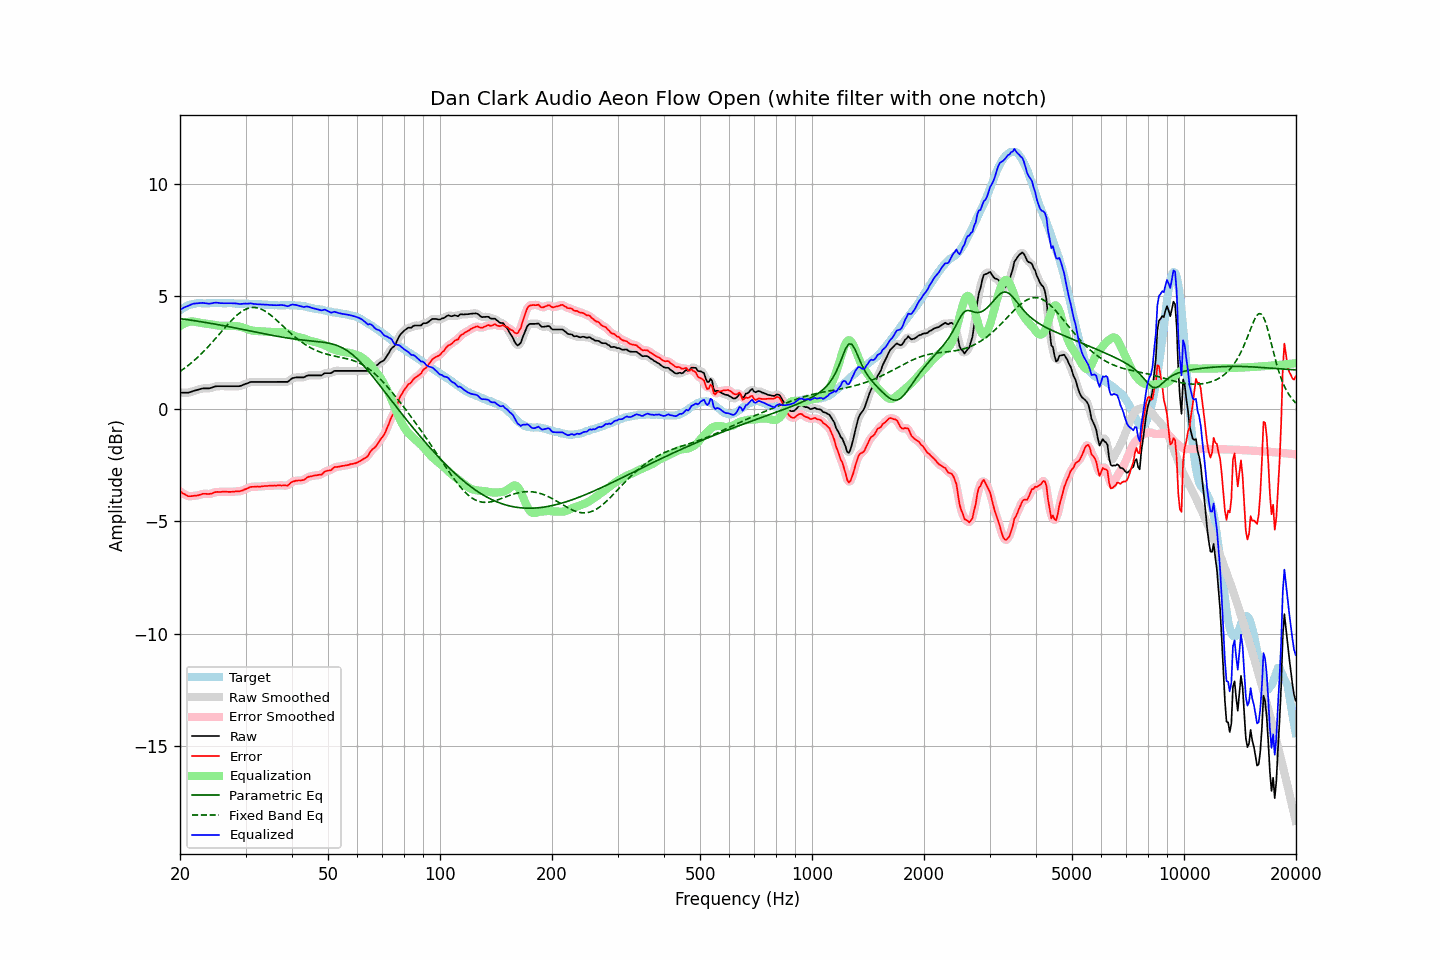

Source data for this figure (header and first rows):
frequency, raw, error, smoothed, error_smoothed, equalization, parametric_eq, fixed_band_eq, equalized_raw, equalized_smoothed, target
20.00, 0.72, -3.67, 0.72, -3.67, 3.68, 4.01, 1.66, 4.39, 4.39, 4.38
20.20, 0.72, -3.72, 0.71, -3.72, 3.73, 4.00, 1.71, 4.44, 4.44, 4.43
20.40, 0.72, -3.77, 0.71, -3.77, 3.77, 3.99, 1.76, 4.48, 4.48, 4.48
20.61, 0.72, -3.80, 0.71, -3.81, 3.80, 3.98, 1.81, 4.52, 4.52, 4.51
20.81, 0.72, -3.85, 0.71, -3.85, 3.83, 3.97, 1.87, 4.55, 4.55, 4.56
21.02, 0.72, -3.89, 0.72, -3.87, 3.86, 3.96, 1.92, 4.57, 4.58, 4.60
21.23, 0.74, -3.89, 0.73, -3.89, 3.87, 3.95, 1.98, 4.61, 4.61, 4.62
21.44, 0.76, -3.88, 0.76, -3.88, 3.88, 3.94, 2.04, 4.64, 4.64, 4.64
21.66, 0.78, -3.87, 0.78, -3.88, 3.88, 3.93, 2.10, 4.67, 4.66, 4.66
21.87, 0.81, -3.86, 0.81, -3.87, 3.87, 3.92, 2.16, 4.68, 4.68, 4.67
22.09, 0.83, -3.86, 0.83, -3.86, 3.86, 3.91, 2.22, 4.68, 4.69, 4.69
22.31, 0.85, -3.85, 0.85, -3.85, 3.84, 3.89, 2.29, 4.69, 4.69, 4.70
22.54, 0.87, -3.83, 0.87, -3.83, 3.83, 3.88, 2.36, 4.69, 4.69, 4.70
22.76, 0.89, -3.81, 0.89, -3.81, 3.82, 3.87, 2.43, 4.70, 4.70, 4.70
22.99, 0.91, -3.78, 0.90, -3.79, 3.81, 3.86, 2.50, 4.71, 4.71, 4.69
23.22, 0.91, -3.78, 0.91, -3.78, 3.80, 3.85, 2.57, 4.70, 4.70, 4.69
23.45, 0.91, -3.78, 0.91, -3.78, 3.79, 3.84, 2.64, 4.69, 4.69, 4.68
23.69, 0.91, -3.79, 0.90, -3.79, 3.78, 3.82, 2.72, 4.68, 4.68, 4.69
23.92, 0.91, -3.79, 0.91, -3.79, 3.77, 3.81, 2.80, 4.67, 4.68, 4.69
24.16, 0.93, -3.78, 0.93, -3.78, 3.76, 3.80, 2.88, 4.68, 4.68, 4.70
24.40, 0.95, -3.77, 0.95, -3.76, 3.75, 3.79, 2.96, 4.69, 4.70, 4.71
24.65, 0.98, -3.73, 0.97, -3.73, 3.74, 3.78, 3.04, 4.71, 4.71, 4.70
24.89, 1.00, -3.70, 0.99, -3.71, 3.72, 3.76, 3.12, 4.72, 4.72, 4.70
25.14, 1.01, -3.69, 1.00, -3.70, 3.71, 3.75, 3.20, 4.72, 4.72, 4.70
25.39, 1.01, -3.70, 1.01, -3.70, 3.70, 3.74, 3.28, 4.71, 4.71, 4.71
25.65, 1.01, -3.70, 1.01, -3.70, 3.69, 3.72, 3.37, 4.70, 4.70, 4.71
25.91, 1.01, -3.69, 1.01, -3.69, 3.69, 3.71, 3.45, 4.69, 4.69, 4.70
26.16, 1.01, -3.69, 1.01, -3.69, 3.69, 3.70, 3.53, 4.69, 4.69, 4.69
26.43, 1.01, -3.69, 1.01, -3.69, 3.69, 3.68, 3.61, 4.70, 4.70, 4.69
26.69, 1.01, -3.69, 1.01, -3.69, 3.69, 3.67, 3.69, 4.70, 4.70, 4.69
26.96, 1.01, -3.70, 1.01, -3.69, 3.69, 3.66, 3.77, 4.70, 4.70, 4.70
27.23, 1.01, -3.69, 1.01, -3.69, 3.69, 3.64, 3.85, 4.69, 4.69, 4.70
27.50, 1.01, -3.69, 1.01, -3.69, 3.69, 3.63, 3.93, 4.69, 4.69, 4.70
27.77, 1.01, -3.68, 1.01, -3.68, 3.69, 3.62, 4.00, 4.69, 4.69, 4.69
28.05, 1.01, -3.68, 1.01, -3.68, 3.68, 3.60, 4.07, 4.69, 4.69, 4.69
28.33, 1.01, -3.67, 1.00, -3.67, 3.68, 3.59, 4.13, 4.68, 4.68, 4.67
28.62, 1.01, -3.67, 1.00, -3.67, 3.67, 3.57, 4.20, 4.67, 4.67, 4.67
28.90, 1.01, -3.67, 1.01, -3.66, 3.66, 3.56, 4.25, 4.66, 4.67, 4.68
29.19, 1.03, -3.64, 1.03, -3.65, 3.64, 3.54, 4.31, 4.66, 4.66, 4.67
29.48, 1.06, -3.63, 1.05, -3.63, 3.62, 3.53, 4.35, 4.67, 4.67, 4.69
29.78, 1.09, -3.59, 1.08, -3.60, 3.59, 3.52, 4.40, 4.68, 4.67, 4.68
30.08, 1.11, -3.57, 1.11, -3.57, 3.56, 3.50, 4.43, 4.68, 4.68, 4.68
30.38, 1.14, -3.54, 1.14, -3.53, 3.54, 3.49, 4.46, 4.67, 4.68, 4.67
30.68, 1.17, -3.50, 1.17, -3.50, 3.51, 3.47, 4.48, 4.68, 4.68, 4.67
30.99, 1.19, -3.47, 1.19, -3.48, 3.49, 3.46, 4.50, 4.69, 4.68, 4.67
31.30, 1.20, -3.47, 1.20, -3.47, 3.48, 3.44, 4.50, 4.67, 4.68, 4.67
31.61, 1.20, -3.47, 1.20, -3.46, 3.47, 3.43, 4.51, 4.66, 4.67, 4.66
31.93, 1.20, -3.47, 1.20, -3.46, 3.46, 3.41, 4.50, 4.65, 4.65, 4.66
32.24, 1.20, -3.45, 1.20, -3.46, 3.45, 3.40, 4.49, 4.65, 4.65, 4.65
32.57, 1.20, -3.46, 1.20, -3.46, 3.45, 3.38, 4.47, 4.65, 4.65, 4.66
32.89, 1.20, -3.46, 1.20, -3.45, 3.45, 3.37, 4.45, 4.64, 4.64, 4.65
33.22, 1.20, -3.45, 1.20, -3.45, 3.45, 3.36, 4.41, 4.64, 4.64, 4.64
33.55, 1.20, -3.44, 1.20, -3.44, 3.44, 3.34, 4.38, 4.64, 4.64, 4.64
33.89, 1.20, -3.43, 1.20, -3.43, 3.44, 3.33, 4.34, 4.63, 4.63, 4.62
34.23, 1.20, -3.44, 1.20, -3.43, 3.43, 3.31, 4.29, 4.63, 4.63, 4.63
34.57, 1.20, -3.42, 1.20, -3.43, 3.43, 3.30, 4.24, 4.62, 4.62, 4.62
34.92, 1.20, -3.42, 1.20, -3.42, 3.42, 3.29, 4.19, 4.62, 4.62, 4.62
35.27, 1.20, -3.42, 1.20, -3.41, 3.42, 3.27, 4.13, 4.61, 4.61, 4.61
35.62, 1.20, -3.41, 1.20, -3.41, 3.41, 3.26, 4.07, 4.61, 4.61, 4.61
35.97, 1.20, -3.41, 1.20, -3.41, 3.41, 3.24, 4.01, 4.61, 4.61, 4.60
... 635 more rows
